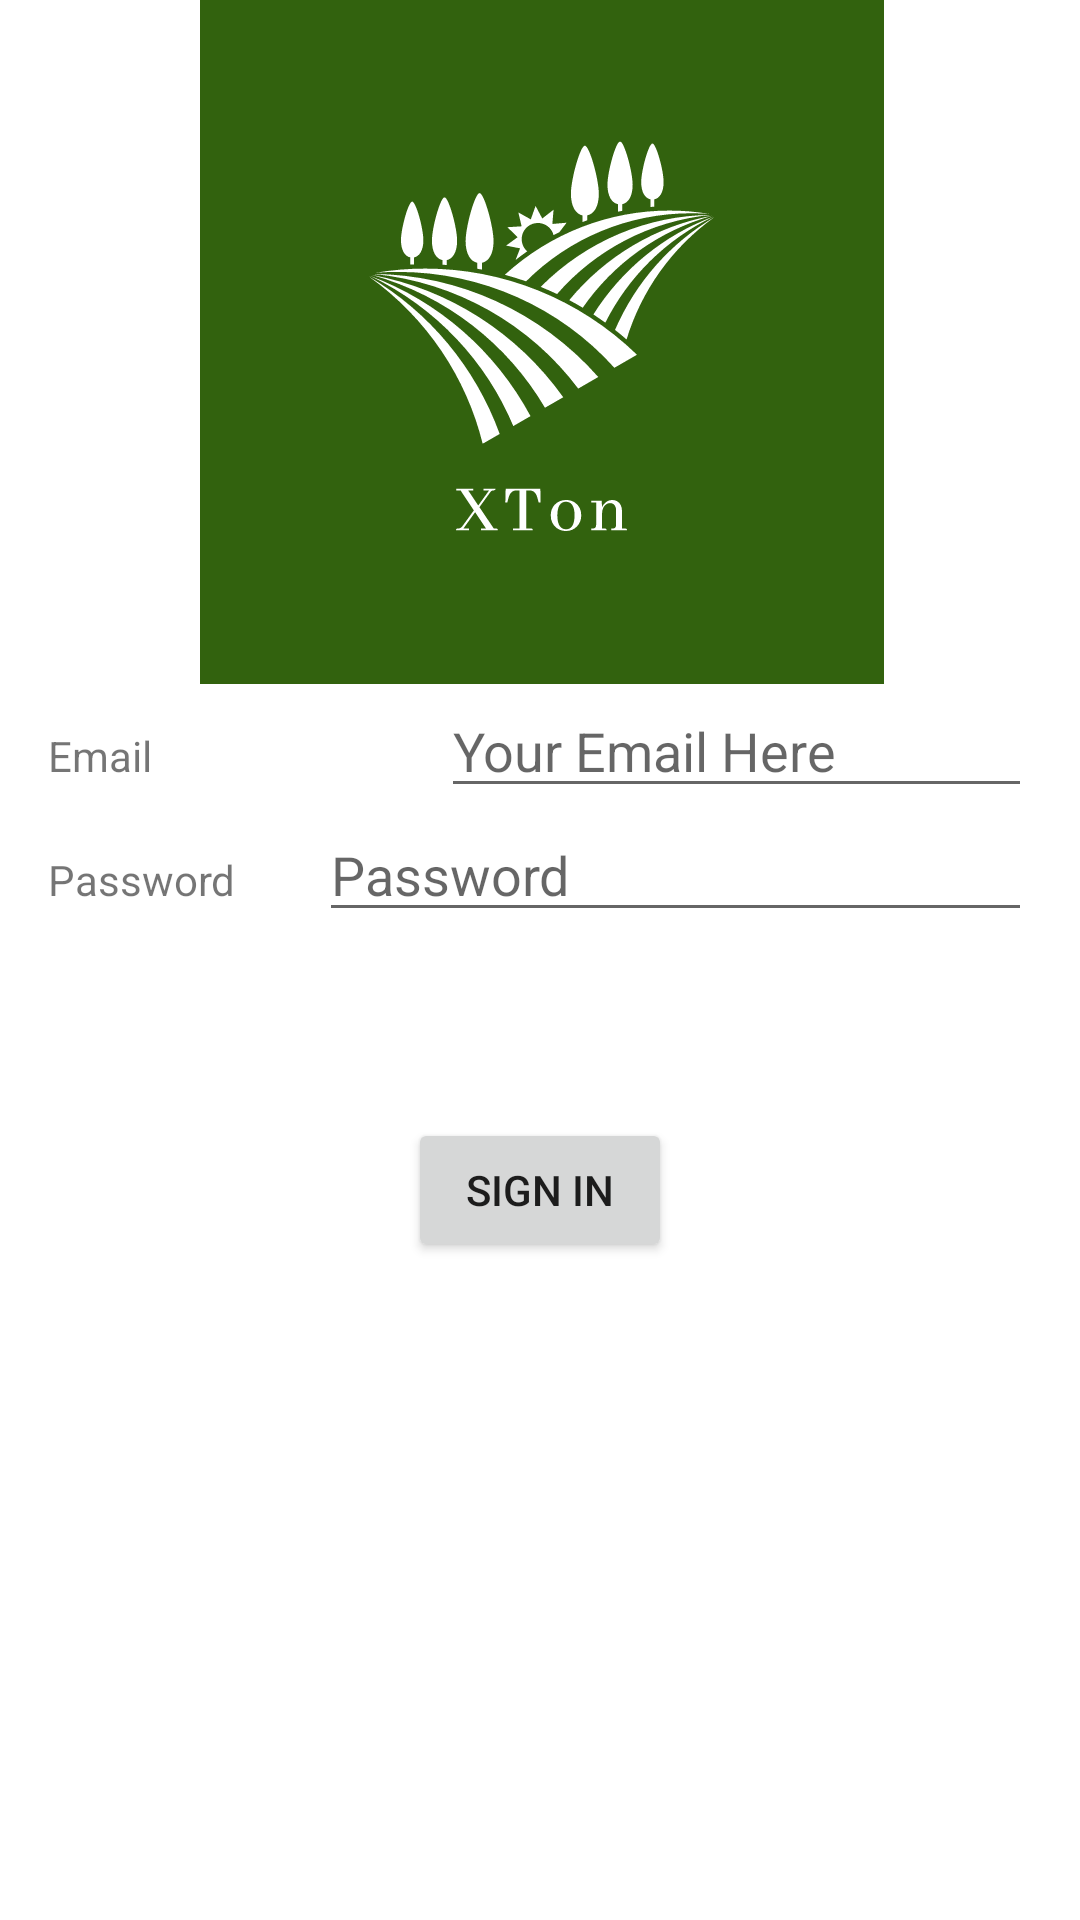

Write the Android layout XML for this screen, with the resource values it uses.
<!-- AndroidManifest.xml: application theme Theme.XTon -->
<!-- res/layout/activity_login.xml -->
<?xml version="1.0" encoding="utf-8"?>
<androidx.constraintlayout.widget.ConstraintLayout xmlns:android="http://schemas.android.com/apk/res/android"
    xmlns:app="http://schemas.android.com/apk/res-auto"
    xmlns:tools="http://schemas.android.com/tools"
    android:layout_width="match_parent"
    android:layout_height="match_parent"
    tools:context=".LoginActivity">

    <LinearLayout
        android:id="@+id/linearLayout2"
        android:layout_width="0dp"
        android:layout_height="wrap_content"
        android:layout_marginStart="16dp"
        android:layout_marginEnd="16dp"
        android:orientation="horizontal"
        app:layout_constraintEnd_toEndOf="parent"
        app:layout_constraintStart_toStartOf="parent"
        app:layout_constraintTop_toBottomOf="@+id/imageView">

        <TextView
            android:id="@+id/textView"
            android:layout_width="131dp"
            android:layout_height="wrap_content"
            android:text="Email" />

        <EditText
            android:id="@+id/editTextTextPersonName"
            android:layout_width="match_parent"
            android:layout_height="wrap_content"
            android:ems="10"
            android:hint="Your Email Here"
            android:inputType="textPersonName" />
    </LinearLayout>

    <LinearLayout
        android:id="@+id/linearLayout"
        android:layout_width="0dp"
        android:layout_height="wrap_content"
        android:layout_marginStart="16dp"
        android:layout_marginEnd="16dp"
        android:orientation="horizontal"
        app:layout_constraintEnd_toEndOf="parent"
        app:layout_constraintStart_toStartOf="parent"
        app:layout_constraintTop_toBottomOf="@+id/linearLayout2">

        <TextView
            android:id="@+id/textView2"
            android:layout_width="wrap_content"
            android:layout_height="wrap_content"
            android:layout_weight="1"
            android:text="Password" />

        <EditText
            android:id="@+id/editTextTextPassword"
            android:layout_width="wrap_content"
            android:layout_height="wrap_content"
            android:layout_weight="1"
            android:ems="10"
            android:hint="Password"
            android:inputType="textPassword" />
    </LinearLayout>

    <Button
        android:id="@+id/button"
        android:layout_width="wrap_content"
        android:layout_height="wrap_content"
        android:layout_marginTop="62dp"
        android:text="Sign in"
        app:layout_constraintEnd_toEndOf="parent"
        app:layout_constraintStart_toStartOf="parent"
        app:layout_constraintTop_toBottomOf="@+id/linearLayout" />

    <ImageView
        android:id="@+id/imageView"
        android:layout_width="409dp"
        android:layout_height="228dp"
        android:scaleType="centerInside"
        app:layout_constraintEnd_toEndOf="parent"
        app:layout_constraintStart_toStartOf="parent"
        app:layout_constraintTop_toTopOf="parent"
        app:srcCompat="@drawable/ic_farm_field__village_logo__3_" />
</androidx.constraintlayout.widget.ConstraintLayout>
<!-- resources referenced by this layout -->
<resources>
  <!-- drawable ic_farm_field__village_logo__3_: vector/xml drawable (drawable, 7493 chars, omitted) -->
  <style name="Theme.XTon" parent="Theme.MaterialComponents.DayNight.DarkActionBar">
          
          <item name="colorPrimary">@color/purple_500</item>
          <item name="colorPrimaryVariant">@color/purple_700</item>
          <item name="colorOnPrimary">@color/white</item>
          
          <item name="colorSecondary">@color/teal_200</item>
          <item name="colorSecondaryVariant">@color/teal_700</item>
          <item name="colorOnSecondary">@color/black</item>
          
          <item name="android:statusBarColor" tools:targetApi="l">?attr/colorPrimaryVariant</item>
          
      </style>
  <color name="purple_500">#FF6200EE</color>
  <color name="purple_700">#FF3700B3</color>
  <color name="white">#FFFFFFFF</color>
  <color name="teal_200">#FF03DAC5</color>
  <color name="teal_700">#FF018786</color>
  <color name="black">#FF000000</color>
</resources>
